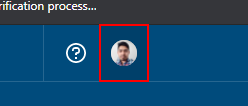
Task: Automate the process of Leadleaper.
Workflow: Logout

Step 1: click on the button in window 'Search | Sales Navigator' (chrome.exe)

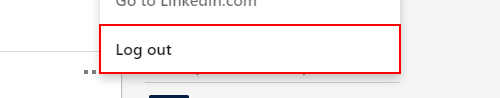
Step 2: click on the link '*Log out*' in window 'Search | Sales Navigator' (chrome.exe)